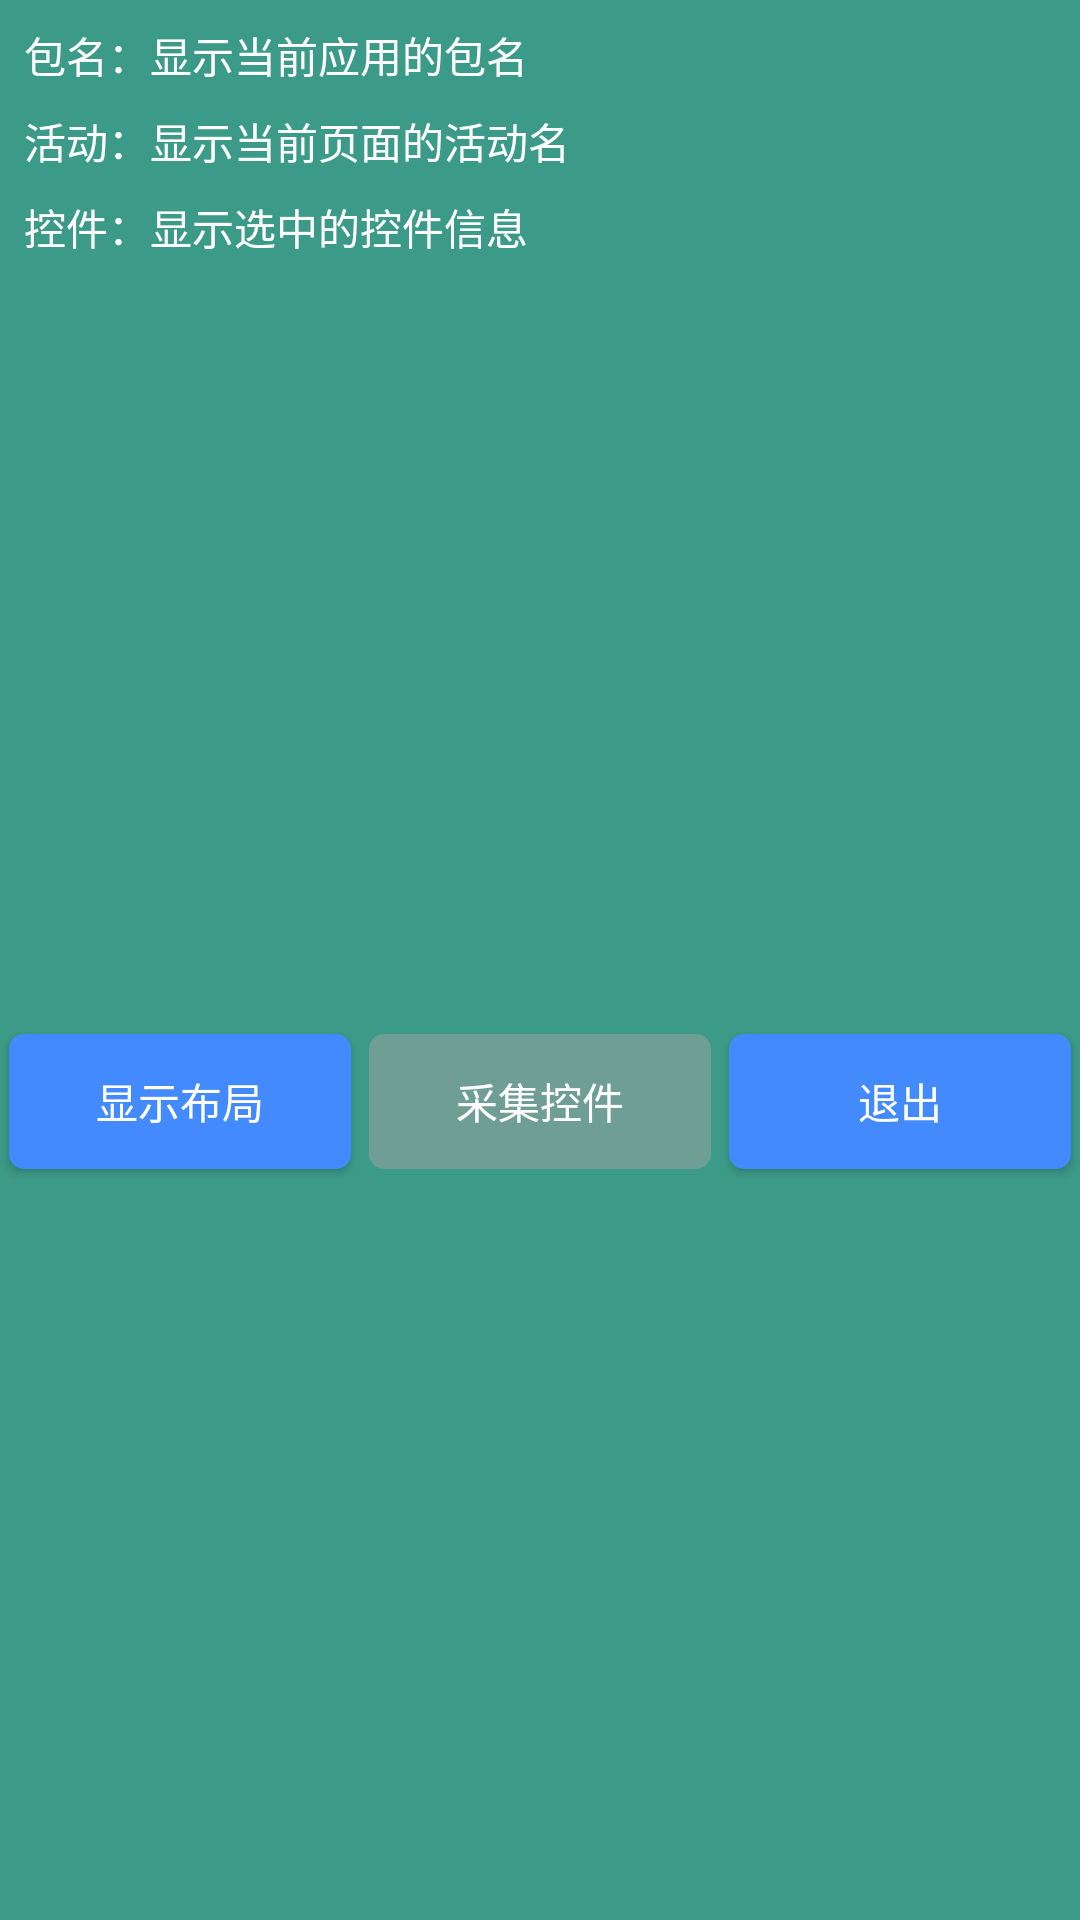

Produce the Android XML layout that renders to this screen, including the resource entries it uses.
<!-- AndroidManifest.xml: application theme Theme.LeiTT -->
<!-- res/layout/dialog_activity_customization_layout.xml -->
<?xml version="1.0" encoding="utf-8"?>
<androidx.constraintlayout.widget.ConstraintLayout xmlns:android="http://schemas.android.com/apk/res/android"
    xmlns:app="http://schemas.android.com/apk/res-auto"
    android:layout_width="match_parent"
    android:layout_height="wrap_content"
    android:background="@color/custom_color">

    <TextView
        android:id="@+id/textView"
        android:layout_width="wrap_content"
        android:layout_height="wrap_content"
        android:layout_marginStart="8dp"
        android:layout_marginTop="8dp"
        android:text="包名："
        android:textColor="@color/white"
        app:layout_constraintStart_toStartOf="parent"
        app:layout_constraintTop_toTopOf="parent" />

    <TextView
        android:id="@+id/tv_package_name"
        android:layout_width="0dp"
        android:layout_height="wrap_content"
        android:layout_marginEnd="8dp"
        android:ellipsize="end"
        android:maxLines="1"
        android:text="显示当前应用的包名"
        android:textColor="@color/white"
        app:layout_constraintBottom_toBottomOf="@+id/textView"
        app:layout_constraintEnd_toEndOf="parent"
        app:layout_constraintStart_toEndOf="@+id/textView"
        app:layout_constraintTop_toTopOf="@+id/textView" />


    <TextView
        android:id="@+id/textView2"
        android:layout_width="wrap_content"
        android:layout_height="wrap_content"
        android:layout_marginTop="8dp"
        android:text="活动："
        android:textColor="@color/white"
        app:layout_constraintStart_toStartOf="@+id/textView"
        app:layout_constraintTop_toBottomOf="@+id/textView" />

    <TextView
        android:id="@+id/tv_activity_name"
        android:layout_width="0dp"
        android:layout_height="wrap_content"
        android:layout_marginEnd="8dp"
        android:ellipsize="end"
        android:maxLines="1"
        android:text="显示当前页面的活动名"
        android:textColor="@color/white"
        app:layout_constraintBottom_toBottomOf="@+id/textView2"
        app:layout_constraintEnd_toEndOf="parent"
        app:layout_constraintStart_toEndOf="@+id/textView2"
        app:layout_constraintTop_toTopOf="@+id/textView2" />


    <TextView
        android:id="@+id/textView3"
        android:layout_width="wrap_content"
        android:layout_height="wrap_content"
        android:layout_marginTop="8dp"
        android:text="控件："
        android:textColor="@color/white"
        app:layout_constraintStart_toStartOf="@+id/textView2"
        app:layout_constraintTop_toBottomOf="@+id/textView2" />

    <TextView
        android:id="@+id/tv_widget_info"
        android:layout_width="0dp"
        android:layout_height="wrap_content"
        android:layout_marginEnd="8dp"
        android:ellipsize="end"
        android:maxLines="3"
        android:text="显示选中的控件信息"
        android:textColor="@color/white"
        app:layout_constraintEnd_toEndOf="parent"
        app:layout_constraintStart_toEndOf="@+id/textView3"
        app:layout_constraintTop_toTopOf="@+id/textView3" />


    <androidx.constraintlayout.widget.ConstraintLayout
        android:id="@+id/constraintLayout"
        android:layout_width="0dp"
        android:layout_height="wrap_content"
        android:layout_marginTop="8dp"
        app:layout_constraintBottom_toBottomOf="parent"
        app:layout_constraintEnd_toEndOf="parent"
        app:layout_constraintStart_toStartOf="parent"
        app:layout_constraintTop_toBottomOf="@+id/tv_widget_info">

        <Button
            android:id="@+id/button_show_outline"
            android:layout_width="0dp"
            android:layout_height="45dp"
            android:layout_margin="3dp"
            android:background="@drawable/drawable_dialog_bg_selector"
            android:text="显示布局"
            android:textColor="@color/white"
            app:layout_constraintBottom_toBottomOf="parent"
            app:layout_constraintEnd_toStartOf="@+id/button_add_widget"
            app:layout_constraintHorizontal_bias="0.5"
            app:layout_constraintStart_toStartOf="parent"
            app:layout_constraintTop_toTopOf="parent" />

        <Button
            android:id="@+id/button_add_widget"
            android:layout_width="0dp"
            android:layout_height="45dp"
            android:layout_margin="3dp"
            android:background="@drawable/drawable_dialog_bg_selector"
            android:enabled="false"
            android:text="采集控件"
            android:textColor="@color/white"
            app:layout_constraintBottom_toBottomOf="@+id/button_show_outline"
            app:layout_constraintEnd_toStartOf="@+id/button_quit"
            app:layout_constraintHorizontal_bias="0.5"
            app:layout_constraintStart_toEndOf="@+id/button_show_outline"
            app:layout_constraintTop_toTopOf="@+id/button_show_outline" />

        <Button
            android:id="@+id/button_quit"
            android:layout_width="0dp"
            android:layout_height="45dp"
            android:layout_margin="3dp"
            android:background="@drawable/drawable_dialog_bg_selector"
            android:text="退出"
            android:textColor="@color/white"
            app:layout_constraintBottom_toBottomOf="@+id/button_add_widget"
            app:layout_constraintEnd_toEndOf="parent"
            app:layout_constraintHorizontal_bias="0.5"
            app:layout_constraintStart_toEndOf="@+id/button_add_widget"
            app:layout_constraintTop_toTopOf="@+id/button_add_widget" />

    </androidx.constraintlayout.widget.ConstraintLayout>
</androidx.constraintlayout.widget.ConstraintLayout>
<!-- resources referenced by this layout -->
<resources>
  <color name="custom_color">#3C9B88</color>
  <color name="white">#FFFFFFFF</color>
  <!-- drawable drawable_dialog_bg_selector (drawable) -->
  <?xml version="1.0" encoding="utf-8"?>
  <selector xmlns:android="http://schemas.android.com/apk/res/android">
      <item android:drawable="@drawable/drawable_dialog_btn_able_bg" android:state_enabled="true" />
      <item android:drawable="@drawable/drawable_dialog_btn_enable_bg" android:state_enabled="false" />
  </selector>
  <style name="Theme.LeiTT" parent="Base.Theme.LeiTT" />
  <!-- drawable drawable_dialog_btn_able_bg (drawable) -->
  <?xml version="1.0" encoding="utf-8"?>
  <shape xmlns:android="http://schemas.android.com/apk/res/android">
      <corners android:radius="5dp" />
      <solid android:color="@color/dialog_bg_color_able" />
  </shape>
  <!-- drawable drawable_dialog_btn_enable_bg (drawable) -->
  <?xml version="1.0" encoding="utf-8"?>
  <shape xmlns:android="http://schemas.android.com/apk/res/android">
      <corners android:radius="5dp" />
      <solid android:color="@color/dialog_bg_color_enable" />
  </shape>
  <style name="Base.Theme.LeiTT" parent="Theme.AppCompat.Light.DarkActionBar">
          <item name="android:windowLightStatusBar">false</item>
          <item name="android:statusBarColor">@color/custom_color</item>
          <item name="colorPrimary">@color/custom_color</item>
      </style>
  <color name="dialog_bg_color_able">#448AFF</color>
  <color name="dialog_bg_color_enable">#80A1A1A1</color>
</resources>
